The GitHub repository candrawij/mitigasi_skoliosis_ta contains a labelled image folder "project_design_20242025" with 5 categories: leaning backward, leaning forward, leaning left, leaning right, upright. Examples follow, each with its label.

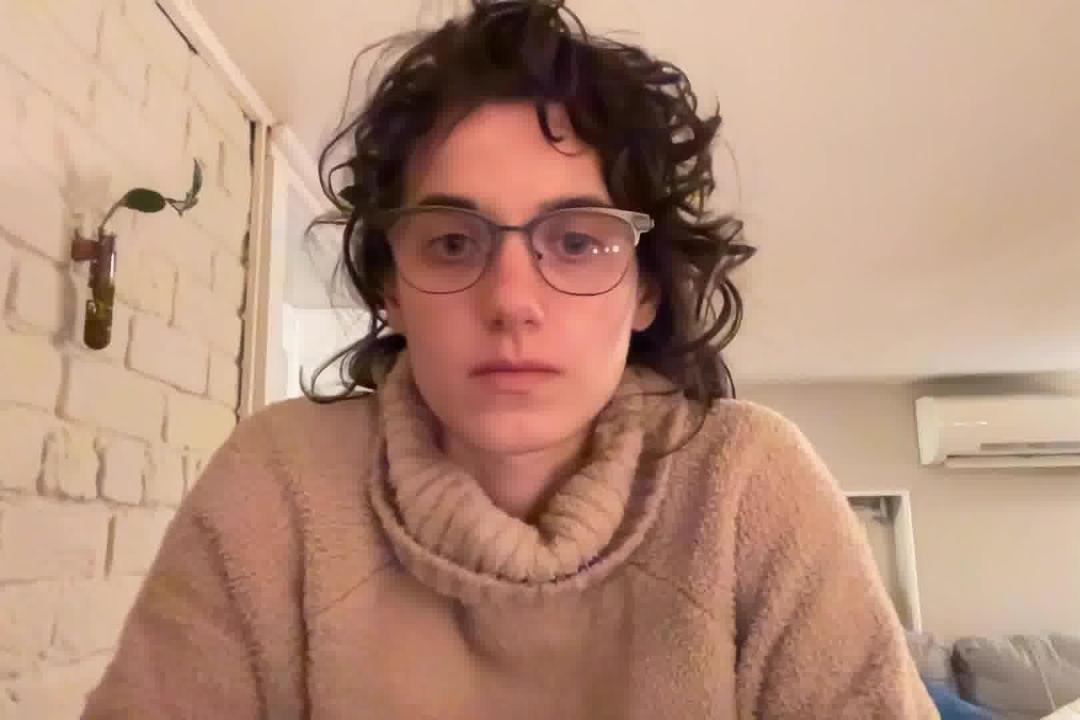
Label: leaning forward

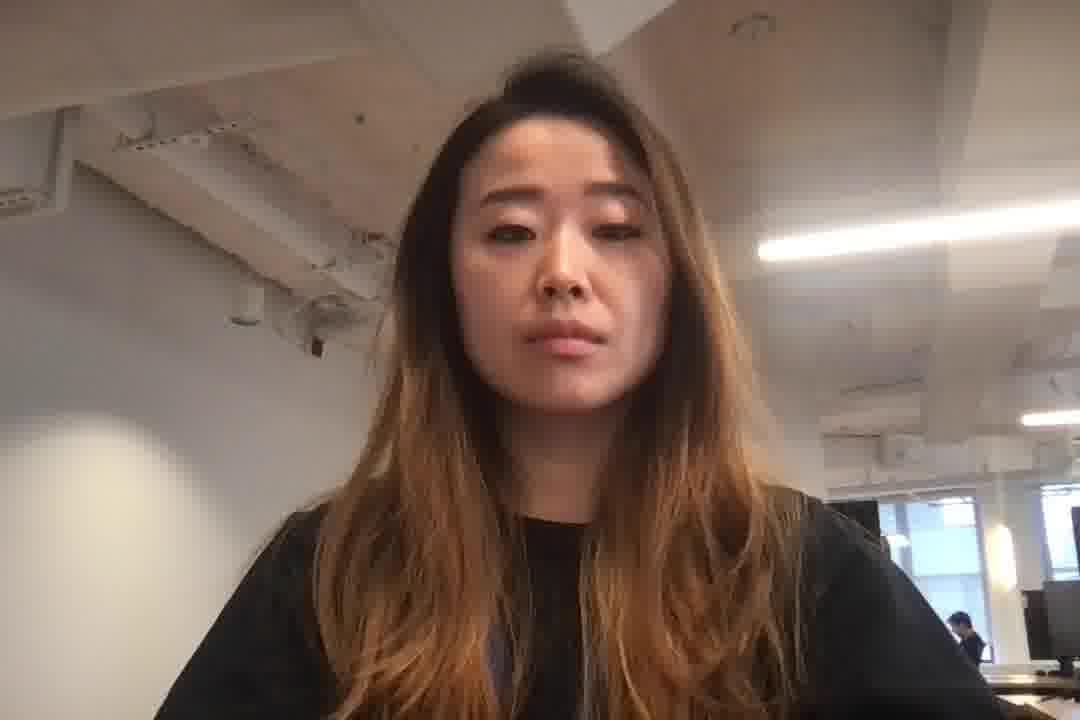
Label: upright

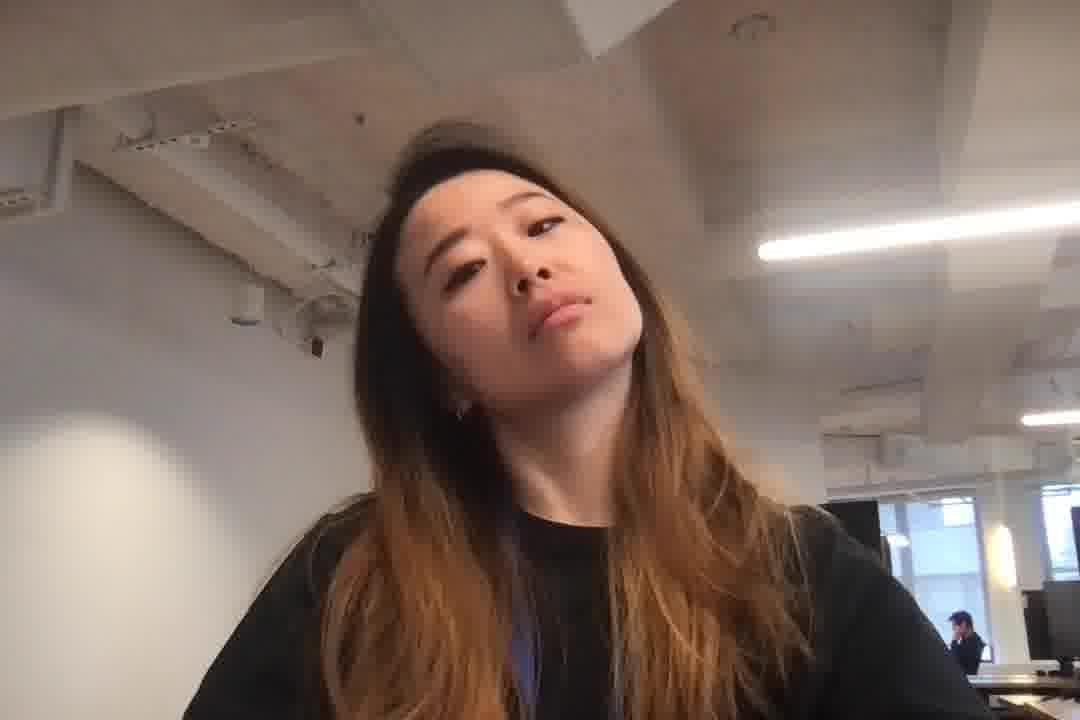
Label: leaning left

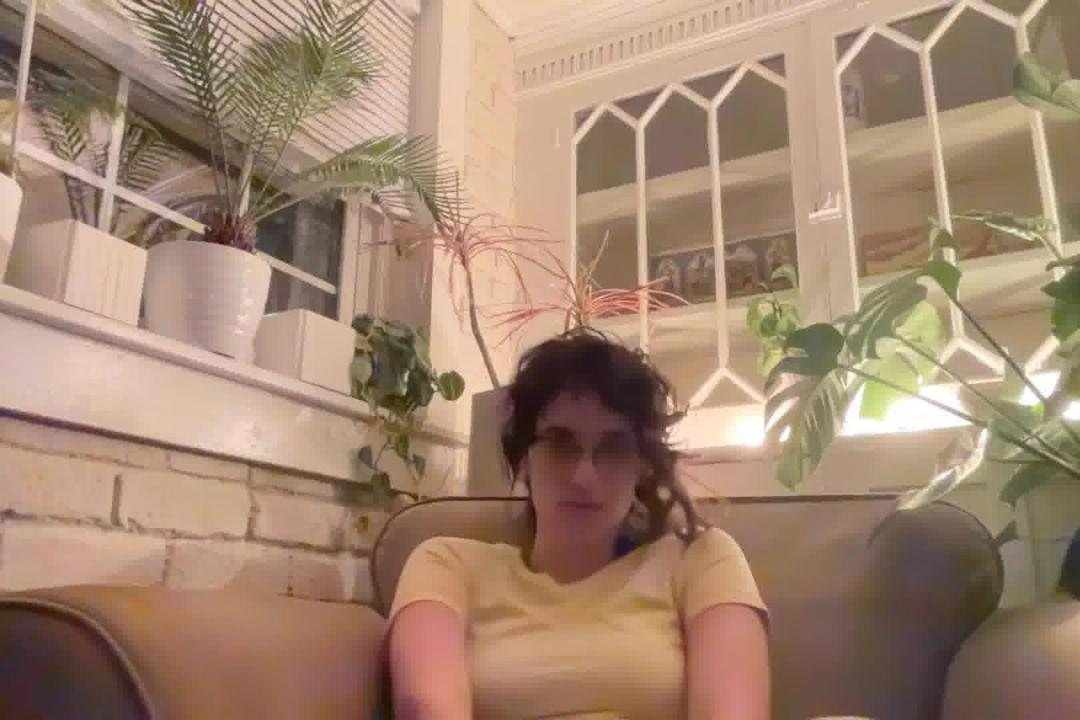
Label: leaning backward

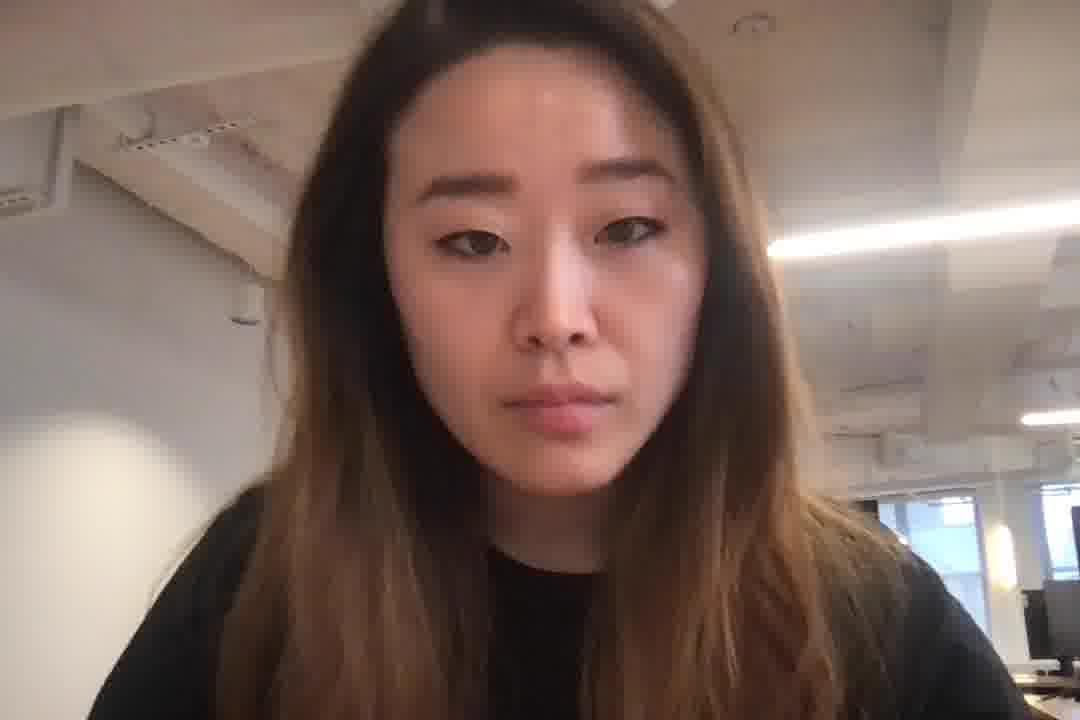
Label: leaning forward

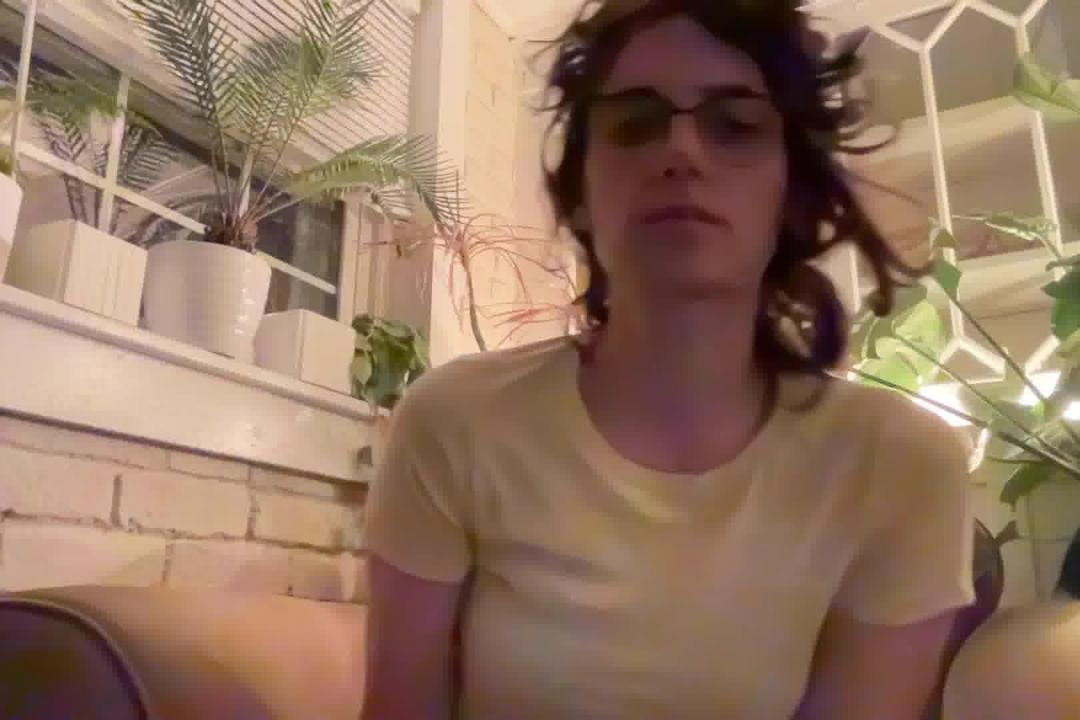
Label: leaning right
